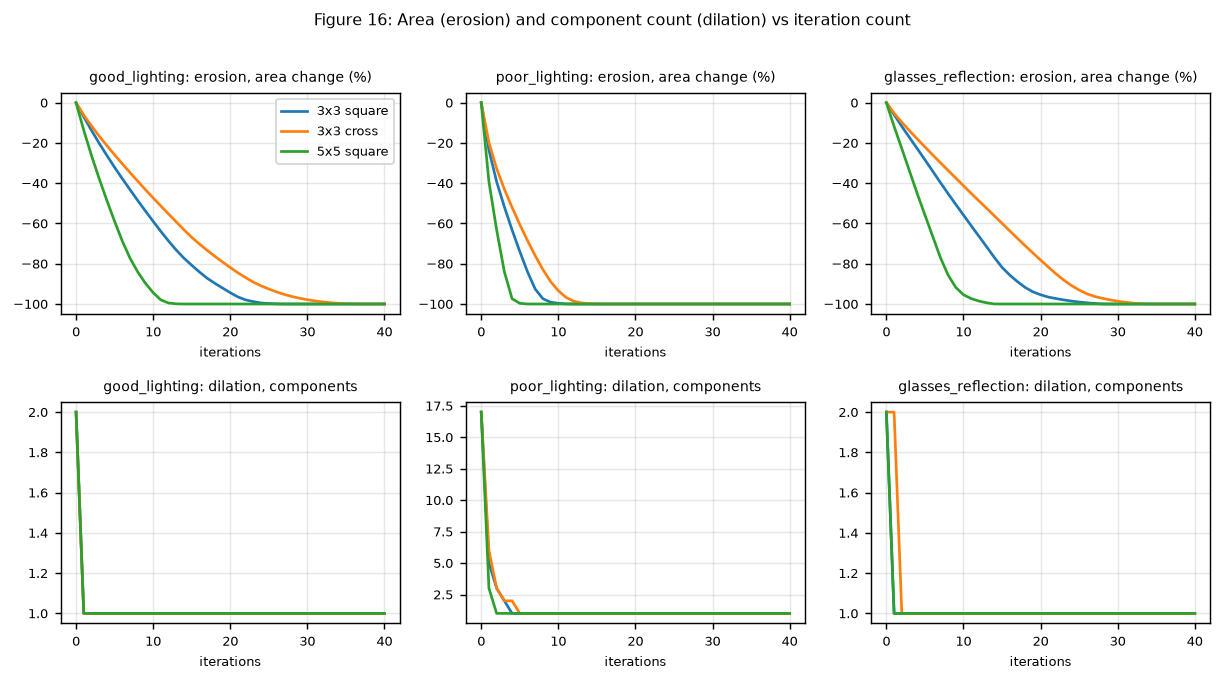

Values plotted in this chart, from the file beside it:
image, se, op, iter, fg_pixels, area_fraction, pct_change, components, boundary_len
good_lighting, square3, erosion, 0, 14784, 0.2256, 0.0, 2, 962
good_lighting, square3, erosion, 1, 13746, 0.2097, -7.02, 1, 927
good_lighting, square3, erosion, 2, 12756, 0.1946, -13.72, 1, 900
good_lighting, square3, erosion, 3, 11804, 0.1801, -20.16, 2, 844
good_lighting, square3, erosion, 4, 10908, 0.1664, -26.22, 2, 820
good_lighting, square3, erosion, 5, 10036, 0.1531, -32.12, 2, 787
good_lighting, square3, erosion, 6, 9204, 0.1404, -37.74, 2, 761
good_lighting, square3, erosion, 7, 8398, 0.1281, -43.2, 2, 751
good_lighting, square3, erosion, 8, 7600, 0.116, -48.59, 2, 727
good_lighting, square3, erosion, 9, 6828, 0.1042, -53.81, 2, 710
good_lighting, square3, erosion, 10, 6072, 0.09265, -58.93, 2, 695
good_lighting, square3, erosion, 11, 5330, 0.08133, -63.95, 3, 662
good_lighting, square3, erosion, 12, 4624, 0.07056, -68.72, 2, 625
good_lighting, square3, erosion, 13, 3958, 0.06039, -73.23, 2, 559
good_lighting, square3, erosion, 14, 3364, 0.05133, -77.25, 2, 483
good_lighting, square3, erosion, 15, 2846, 0.04343, -80.75, 2, 460
good_lighting, square3, erosion, 16, 2352, 0.03589, -84.09, 3, 427
good_lighting, square3, erosion, 17, 1894, 0.0289, -87.19, 3, 347
good_lighting, square3, erosion, 18, 1520, 0.02319, -89.72, 1, 323
good_lighting, square3, erosion, 19, 1172, 0.01788, -92.07, 1, 315
good_lighting, square3, erosion, 20, 832, 0.0127, -94.37, 2, 296
good_lighting, square3, erosion, 21, 516, 0.00787, -96.51, 4, 207
good_lighting, square3, erosion, 22, 300, 0.00458, -97.97, 2, 119
good_lighting, square3, erosion, 23, 176, 0.00269, -98.81, 2, 100
good_lighting, square3, erosion, 24, 72, 0.0011, -99.51, 1, 34
good_lighting, square3, erosion, 25, 36, 0.00055, -99.76, 1, 23
good_lighting, square3, erosion, 26, 12, 0.00018, -99.92, 1, 12
good_lighting, square3, erosion, 27, 0, 0.0, -100.0, 0, 0
good_lighting, square3, erosion, 28, 0, 0.0, -100.0, 0, 0
good_lighting, square3, erosion, 29, 0, 0.0, -100.0, 0, 0
good_lighting, square3, erosion, 30, 0, 0.0, -100.0, 0, 0
good_lighting, square3, erosion, 31, 0, 0.0, -100.0, 0, 0
good_lighting, square3, erosion, 32, 0, 0.0, -100.0, 0, 0
good_lighting, square3, erosion, 33, 0, 0.0, -100.0, 0, 0
good_lighting, square3, erosion, 34, 0, 0.0, -100.0, 0, 0
good_lighting, square3, erosion, 35, 0, 0.0, -100.0, 0, 0
good_lighting, square3, erosion, 36, 0, 0.0, -100.0, 0, 0
good_lighting, square3, erosion, 37, 0, 0.0, -100.0, 0, 0
good_lighting, square3, erosion, 38, 0, 0.0, -100.0, 0, 0
good_lighting, square3, erosion, 39, 0, 0.0, -100.0, 0, 0
good_lighting, square3, erosion, 40, 0, 0.0, -100.0, 0, 0
good_lighting, square3, dilation, 0, 14784, 0.2256, 0.0, 2, 962
good_lighting, square3, dilation, 1, 15814, 0.2413, 6.97, 1, 930
good_lighting, square3, dilation, 2, 16788, 0.2562, 13.56, 1, 886
good_lighting, square3, dilation, 3, 17706, 0.2702, 19.76, 1, 853
good_lighting, square3, dilation, 4, 18584, 0.2836, 25.7, 1, 820
good_lighting, square3, dilation, 5, 19416, 0.2963, 31.33, 1, 793
good_lighting, square3, dilation, 6, 20224, 0.3086, 36.8, 1, 787
good_lighting, square3, dilation, 7, 21002, 0.3205, 42.06, 1, 783
good_lighting, square3, dilation, 8, 21772, 0.3322, 47.27, 1, 747
good_lighting, square3, dilation, 9, 22496, 0.3433, 52.16, 1, 740
good_lighting, square3, dilation, 10, 23208, 0.3541, 56.98, 1, 731
good_lighting, square3, dilation, 11, 23900, 0.3647, 61.66, 1, 725
good_lighting, square3, dilation, 12, 24584, 0.3751, 66.29, 1, 730
good_lighting, square3, dilation, 13, 25240, 0.3851, 70.73, 1, 734
good_lighting, square3, dilation, 14, 25896, 0.3951, 75.16, 1, 737
good_lighting, square3, dilation, 15, 26546, 0.4051, 79.56, 1, 741
good_lighting, square3, dilation, 16, 27196, 0.415, 83.96, 1, 745
good_lighting, square3, dilation, 17, 27846, 0.4249, 88.35, 1, 749
good_lighting, square3, dilation, 18, 28496, 0.4348, 92.75, 1, 754
... 678 more rows
